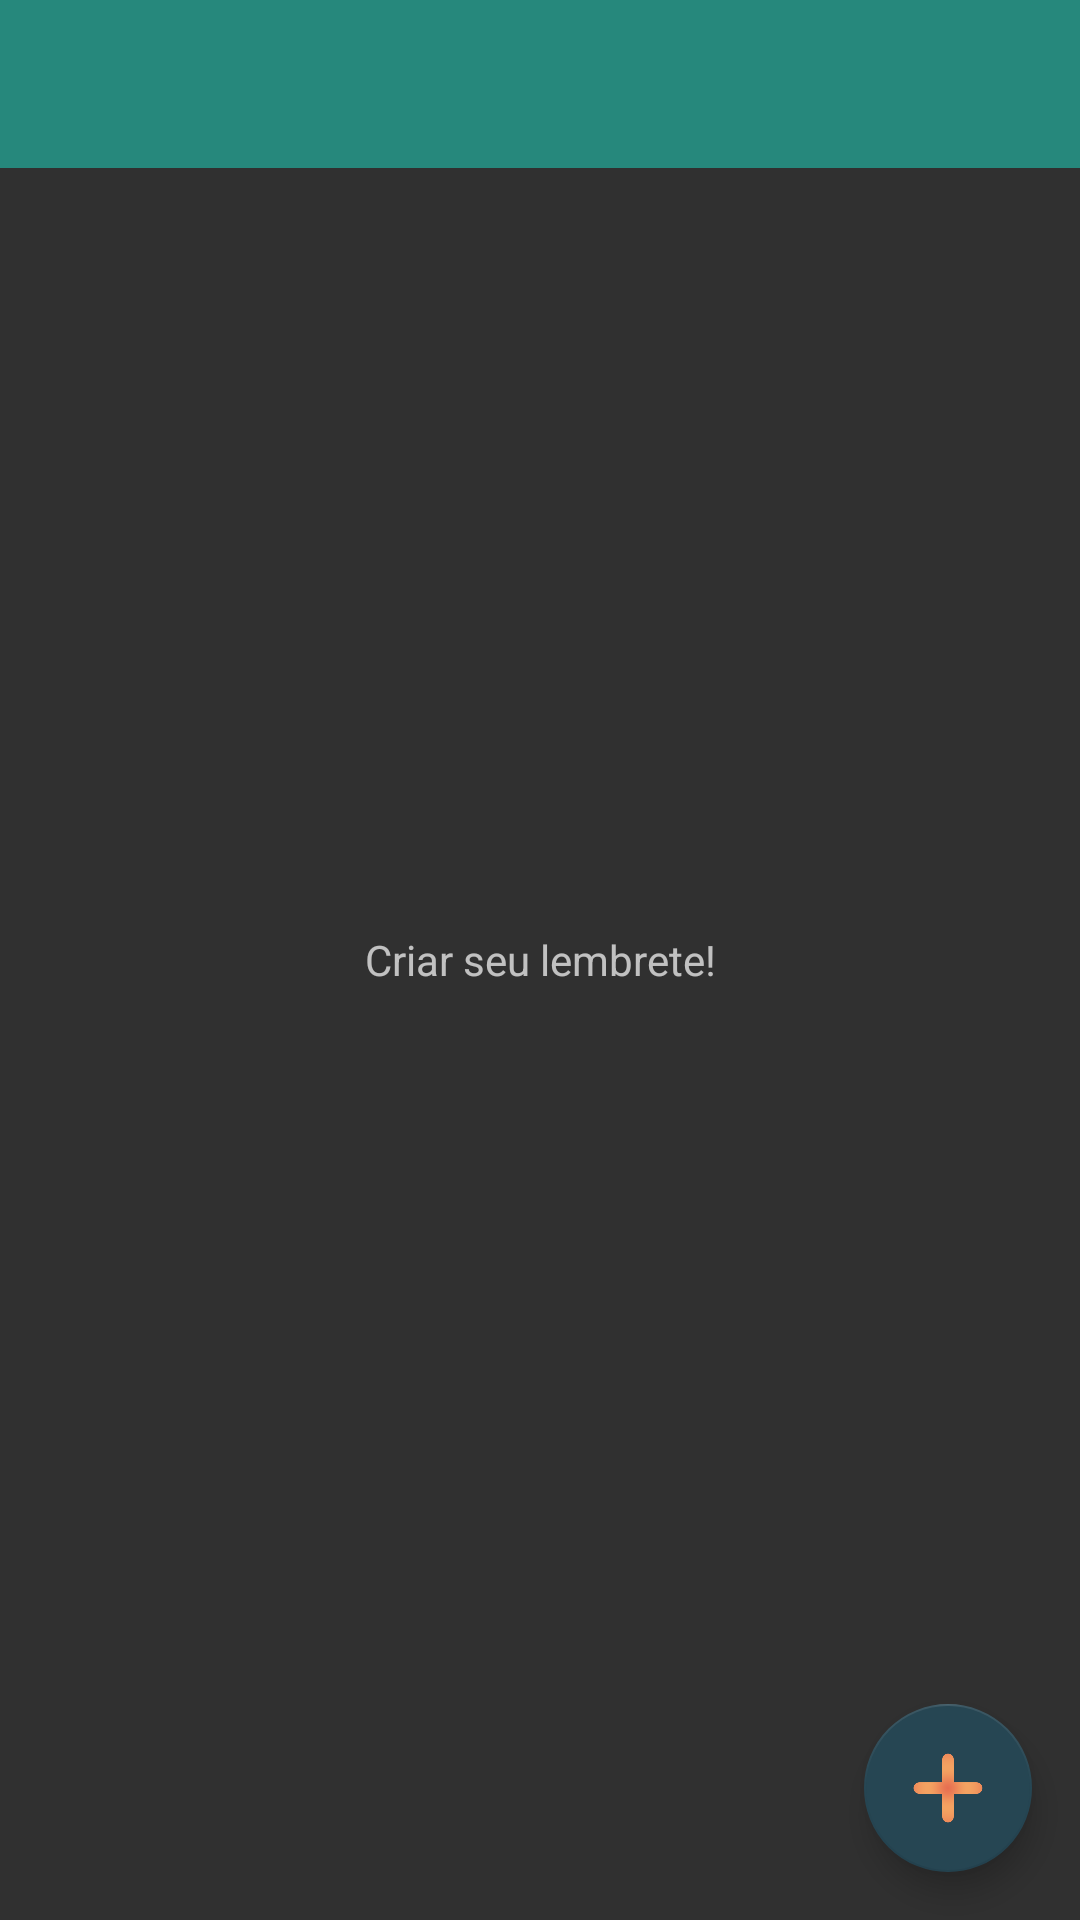

Write the Android layout XML for this screen, with the resource values it uses.
<!-- AndroidManifest.xml: application theme AppTheme -->
<!-- res/layout/activity_main.xml -->
<?xml version="1.0" encoding="utf-8"?>
<RelativeLayout xmlns:android="http://schemas.android.com/apk/res/android"
    xmlns:app="http://schemas.android.com/apk/res-auto"
    xmlns:tools="http://schemas.android.com/tools"
    android:layout_width="match_parent"
    android:layout_height="match_parent"
    tools:context="MainActivity">

    <androidx.appcompat.widget.Toolbar
        android:id="@+id/toolbar"
        android:layout_height="wrap_content"
        android:layout_width="match_parent"
        android:minHeight="?attr/actionBarSize"
        app:popupTheme="@style/ThemeOverlay.AppCompat.Light"
        app:contentInsetLeft="0dp"
        app:contentInsetStart="16dp"
        app:theme="@style/ThemeOverlay.AppCompat.Dark.ActionBar"
        android:background="?attr/colorPrimary" />


    <ListView
        android:id="@+id/lista"
        android:layout_below="@+id/toolbar"
        android:layout_width="match_parent"
        android:layout_height="match_parent"/>

    <RelativeLayout
        android:id="@+id/textovazio"
        android:layout_width="wrap_content"
        android:layout_height="wrap_content"
        android:layout_centerInParent="true">

        <TextView
            android:id="@+id/texto_intro"
            android:layout_width="match_parent"
            android:layout_height="wrap_content"
            android:layout_centerInParent="true"
            android:padding="16dp"
            android:gravity="center"
            android:text="@string/lembrete"/>
    </RelativeLayout>

    <com.google.android.material.floatingactionbutton.FloatingActionButton
        android:id="@+id/fab"
        android:layout_width="wrap_content"
        android:layout_height="wrap_content"
        android:layout_alignParentBottom="true"
        android:layout_alignParentRight="true"
        android:layout_margin="@dimen/botao_magina"
        android:src="@drawable/addmais"
        app:backgroundTint="@color/CorPrimaria"
        app:fabSize="normal"/>

</RelativeLayout>
<!-- resources referenced by this layout -->
<resources>
  <color name="CorPrimaria">#264653</color>
  <dimen name="botao_magina">16dp</dimen>
  <!-- drawable addmais: png bitmap (drawable-hdpi, 64474 bytes) -->
  <string name="lembrete">Criar seu lembrete!</string>
  <style name="AppTheme" parent="Theme.AppCompat.NoActionBar">
  
          <item name="colorPrimary">@color/CorSecundaria</item>
          <item name="colorPrimaryDark">@color/CorSecundaria</item>
          <item name="colorAccent">@color/CorAssentuada</item>
          <item name="actionModeBackground">@color/CorAssentuada</item>
          <item name="actionBarPopupTheme">@style/ThemeOverlay.AppCompat</item>
          <item name="android:windowNoTitle">true</item>
          <item name="windowActionModeOverlay">true</item>
      </style>
  <color name="CorSecundaria">#26887C</color>
  <color name="CorAssentuada">#E9C46A</color>
</resources>
